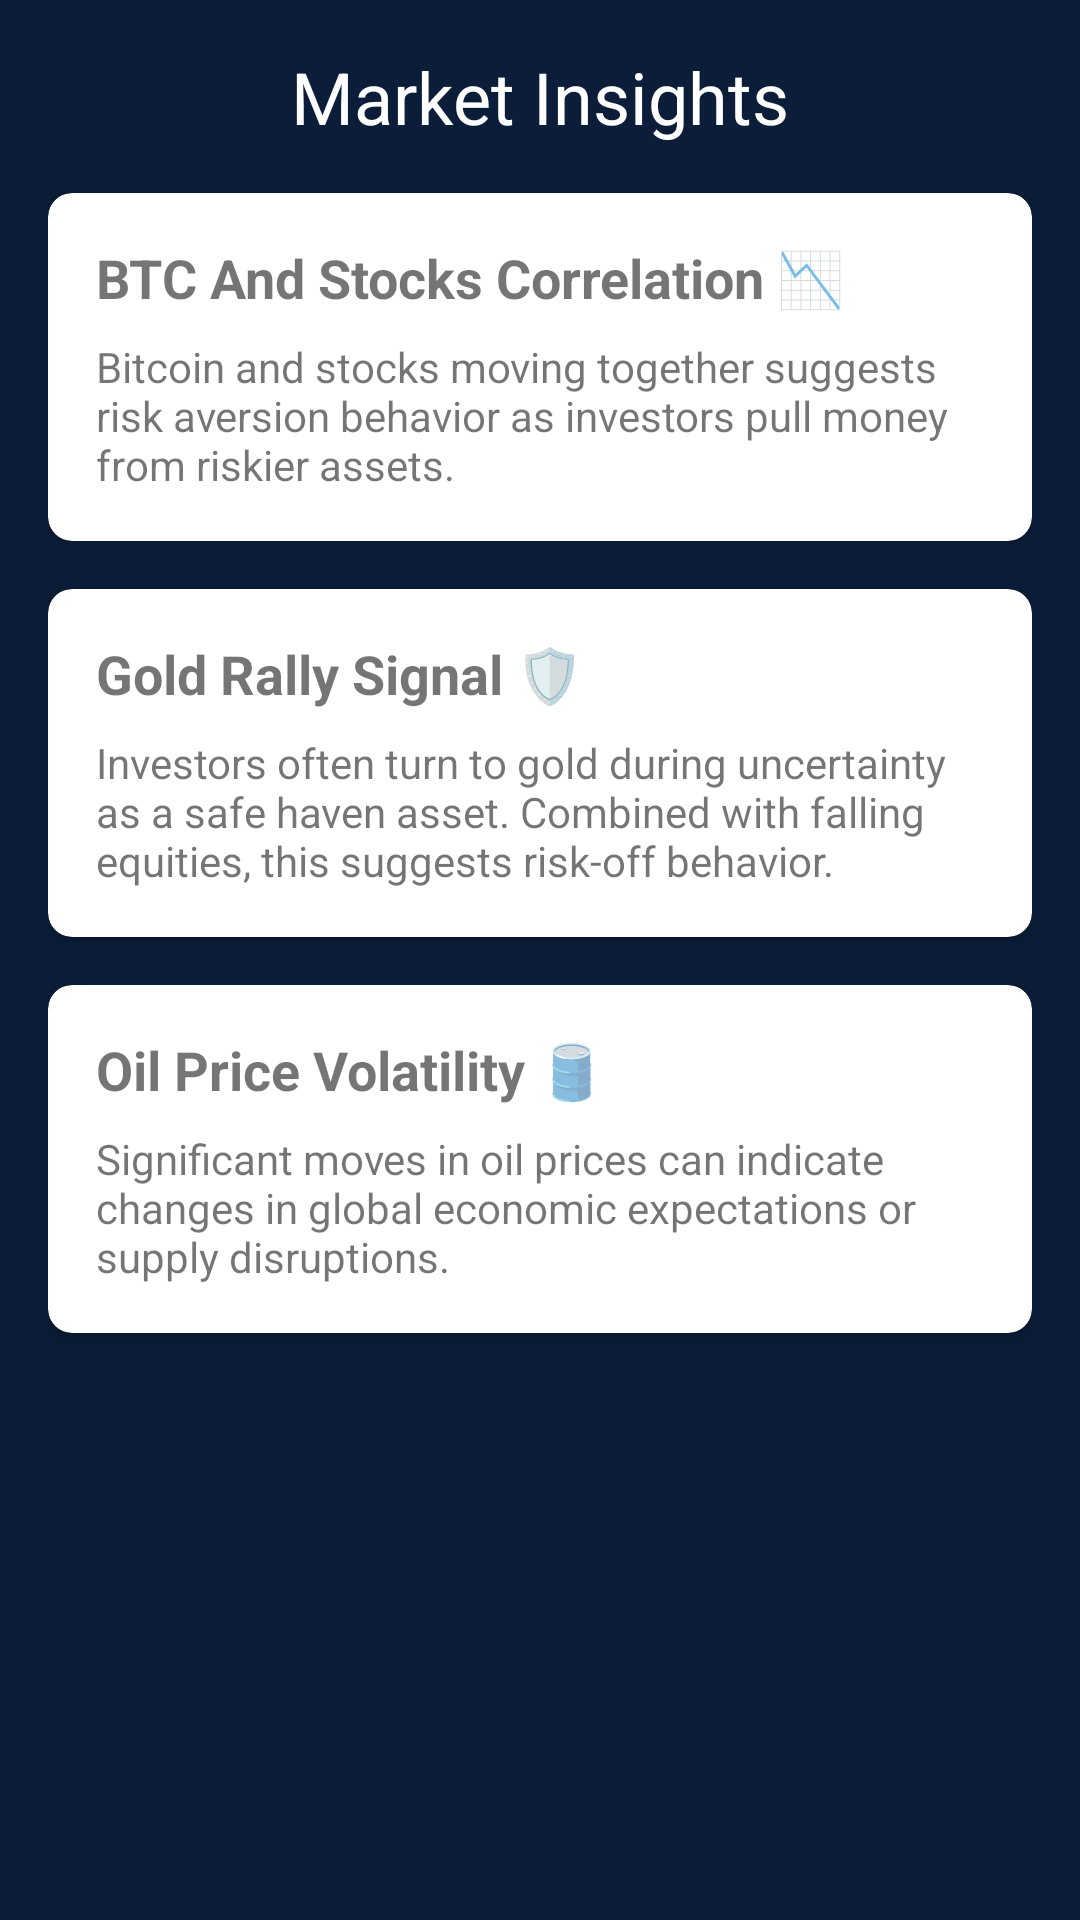

The Android layout XML behind this screen, and the referenced resources:
<!-- AndroidManifest.xml: application theme Theme.AppwriteStarterKit -->
<!-- res/layout/activity_insights.xml -->
<?xml version="1.0" encoding="utf-8"?>
<ScrollView xmlns:android="http://schemas.android.com/apk/res/android"
    xmlns:app="http://schemas.android.com/apk/res-auto"
    android:layout_width="match_parent"
    android:layout_height="match_parent"
    android:background="@color/deep_navy"
    android:padding="16dp">

    <LinearLayout
        android:layout_width="match_parent"
        android:layout_height="wrap_content"
        android:orientation="vertical">

        <TextView
            android:layout_width="match_parent"
            android:layout_height="wrap_content"
            android:text="Market Insights"
            android:textSize="24sp"
            android:textColor="@color/white"
            android:gravity="center"
            android:layout_marginBottom="16dp" />

        
        <androidx.cardview.widget.CardView
            android:layout_width="match_parent"
            android:layout_height="wrap_content"
            android:layout_marginBottom="16dp"
            app:cardCornerRadius="8dp"
            app:cardElevation="4dp">

            <LinearLayout
                android:layout_width="match_parent"
                android:layout_height="wrap_content"
                android:orientation="vertical"
                android:padding="16dp">

                <TextView
                    android:layout_width="match_parent"
                    android:layout_height="wrap_content"
                    android:text="BTC And Stocks Correlation 📉"
                    android:textSize="18sp"
                    android:textStyle="bold"
                    android:layout_marginBottom="8dp" />

                <TextView
                    android:layout_width="match_parent"
                    android:layout_height="wrap_content"
                    android:text="Bitcoin and stocks moving together suggests risk aversion behavior as investors pull money from riskier assets."
                    android:textSize="14sp" />

            </LinearLayout>
        </androidx.cardview.widget.CardView>

        
        <androidx.cardview.widget.CardView
            android:layout_width="match_parent"
            android:layout_height="wrap_content"
            android:layout_marginBottom="16dp"
            app:cardCornerRadius="8dp"
            app:cardElevation="4dp">

            <LinearLayout
                android:layout_width="match_parent"
                android:layout_height="wrap_content"
                android:orientation="vertical"
                android:padding="16dp">

                <TextView
                    android:layout_width="match_parent"
                    android:layout_height="wrap_content"
                    android:text="Gold Rally Signal 🛡️"
                    android:textSize="18sp"
                    android:textStyle="bold"
                    android:layout_marginBottom="8dp" />

                <TextView
                    android:layout_width="match_parent"
                    android:layout_height="wrap_content"
                    android:text="Investors often turn to gold during uncertainty as a safe haven asset. Combined with falling equities, this suggests risk-off behavior."
                    android:textSize="14sp" />

            </LinearLayout>
        </androidx.cardview.widget.CardView>

        
        <androidx.cardview.widget.CardView
            android:layout_width="match_parent"
            android:layout_height="wrap_content"
            android:layout_marginBottom="16dp"
            app:cardCornerRadius="8dp"
            app:cardElevation="4dp">

            <LinearLayout
                android:layout_width="match_parent"
                android:layout_height="wrap_content"
                android:orientation="vertical"
                android:padding="16dp">

                <TextView
                    android:layout_width="match_parent"
                    android:layout_height="wrap_content"
                    android:text="Oil Price Volatility 🛢️"
                    android:textSize="18sp"
                    android:textStyle="bold"
                    android:layout_marginBottom="8dp" />

                <TextView
                    android:layout_width="match_parent"
                    android:layout_height="wrap_content"
                    android:text="Significant moves in oil prices can indicate changes in global economic expectations or supply disruptions."
                    android:textSize="14sp" />

            </LinearLayout>
        </androidx.cardview.widget.CardView>

    </LinearLayout>
</ScrollView>
<!-- resources referenced by this layout -->
<resources>
  <color name="deep_navy">#0B1D39</color>
  <color name="white">#FFFFFF</color>
  <style name="Theme.AppwriteStarterKit" parent="Theme.MaterialComponents.DayNight.NoActionBar">
          
          <item name="colorPrimary">@color/purple_500</item>
          <item name="colorPrimaryVariant">@color/purple_700</item>
          <item name="colorOnPrimary">@color/white</item>
          
          <item name="colorSecondary">@color/teal_200</item>
          <item name="colorSecondaryVariant">@color/teal_700</item>
          <item name="colorOnSecondary">@color/black</item>
          
          <item name="android:statusBarColor">?attr/colorPrimaryVariant</item>
      </style>
  <color name="purple_500">#FF6200EE</color>
  <color name="purple_700">#FF3700B3</color>
  <color name="teal_200">#FF03DAC5</color>
  <color name="teal_700">#FF018786</color>
  <color name="black">#000000</color>
</resources>
